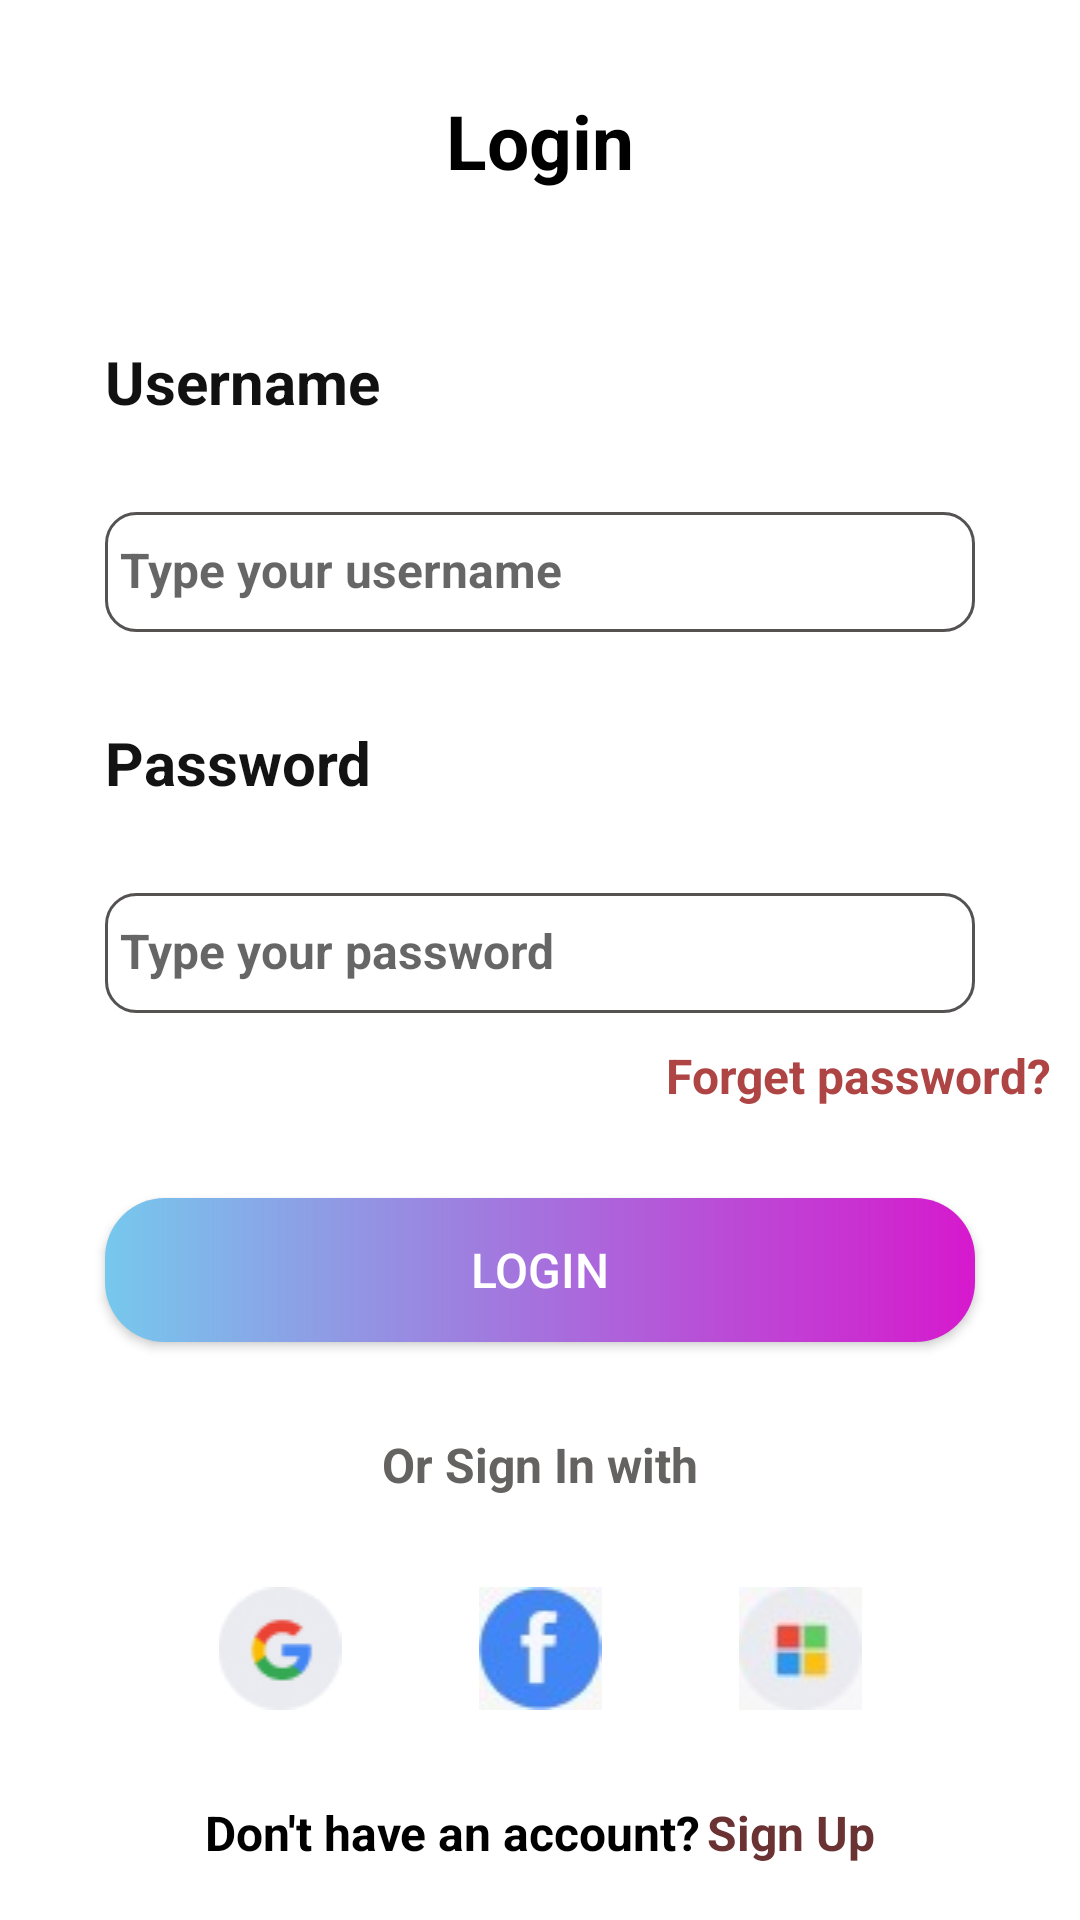

The Android layout XML behind this screen, and the referenced resources:
<!-- AndroidManifest.xml: application theme Theme.OnlineShopping -->
<!-- res/layout/fragment_login.xml -->
<?xml version="1.0" encoding="utf-8"?>
<LinearLayout xmlns:android="http://schemas.android.com/apk/res/android"
    xmlns:tools="http://schemas.android.com/tools"
    android:layout_width="match_parent"
    android:layout_height="match_parent"
    android:orientation="vertical"
    android:theme="@style/ThemeOverlay.OnlineShopping.FullscreenContainer"
    tools:context=".Login.Login">

    <TextView
        android:id="@+id/login_text"
        android:layout_width="match_parent"
        android:layout_height="wrap_content"
        android:layout_marginTop="30dp"
        android:gravity="center"
        android:text="@string/login_text"
        android:textColor="#000"
        android:textSize="25sp"
        android:textStyle="bold" />

    <TextView
        android:id="@+id/user_name"
        android:layout_width="match_parent"
        android:layout_height="wrap_content"
        android:layout_marginStart="35dp"
        android:layout_marginTop="50dp"
        android:text="@string/username"
        android:textColor="#121111"
        android:textSize="20sp"
        android:textStyle="bold" />

    <LinearLayout
        android:layout_width="match_parent"
        android:layout_height="40dp"
        android:layout_marginLeft="35dp"
        android:layout_marginTop="30dp"
        android:layout_marginRight="35dp"
        android:background="@drawable/forget"
        android:gravity="center"
        android:orientation="horizontal">

        <ImageView
            android:id="@+id/person_image"
            android:layout_width="wrap_content"
            android:layout_height="wrap_content"
            android:src="@drawable/user_name" />

        <EditText
            android:id="@+id/user_name_input"
            android:layout_width="match_parent"
            android:layout_height="20dp"
            android:layout_marginStart="5dp"
            android:background="@null"
            android:hint="@string/username_input"
            android:textColor="#656262"
            android:textSize="16sp"
            android:textStyle="bold" />
    </LinearLayout>

    <TextView
        android:id="@+id/password_text"
        android:layout_width="match_parent"
        android:layout_height="wrap_content"
        android:layout_marginStart="35dp"
        android:layout_marginTop="30dp"
        android:text="@string/password"
        android:textColor="#131313"
        android:textSize="20sp"
        android:textStyle="bold" />


    <LinearLayout
        android:layout_width="match_parent"
        android:layout_height="40dp"
        android:layout_marginLeft="35dp"
        android:layout_marginTop="30dp"
        android:layout_marginRight="35dp"
        android:background="@drawable/forget"
        android:gravity="center"
        android:orientation="horizontal">

        <ImageView
            android:id="@+id/lock_image"
            android:layout_width="wrap_content"
            android:layout_height="wrap_content"
            android:src="@drawable/password_lock_24" />

        <EditText
            android:id="@+id/password_input"
            android:layout_width="match_parent"
            android:layout_height="20dp"
            android:layout_marginStart="5dp"
            android:background="@null"
            android:hint="@string/password_input"
            android:password="false"
            android:textColor="#656262"
            android:textSize="16sp"
            android:textStyle="bold" />
    </LinearLayout>

    <TextView
        android:id="@+id/forget_psw"
        android:layout_width="match_parent"
        android:layout_height="wrap_content"
        android:layout_marginTop="10dp"
        android:layout_marginEnd="10dp"
        android:gravity="end"
        android:text="@string/password_forget"
        android:textColor="#AE4444"
        android:textSize="16sp"
        android:textStyle="bold" />

    <androidx.appcompat.widget.AppCompatButton
        android:id="@+id/login_btn"
        android:layout_width="match_parent"
        android:layout_height="wrap_content"
        android:layout_gravity="center"
        android:layout_marginLeft="35dp"
        android:layout_marginTop="30dp"
        android:layout_marginRight="35dp"
        android:background="@drawable/gradient_color"
        android:text="@string/login_btn"
        android:textAlignment="center"
        android:textColor="@color/white"
        android:textSize="16sp" />

    <TextView
        android:id="@+id/sign_up"
        android:layout_width="match_parent"
        android:layout_height="wrap_content"
        android:layout_marginTop="30dp"
        android:gravity="center"
        android:text="Or Sign In with"
        android:textColor="#656262"
        android:textSize="16sp"
        android:textStyle="bold" />

    <LinearLayout
        android:layout_width="match_parent"
        android:layout_height="wrap_content"
        android:layout_marginStart="50dp"
        android:layout_marginTop="30dp"
        android:layout_marginEnd="50dp"
        android:orientation="horizontal">

        <ImageView
            android:id="@+id/google_image"
            android:layout_width="wrap_content"
            android:layout_height="wrap_content"
            android:layout_weight="2"
            android:src="@drawable/google" />


        <ImageView
            android:id="@+id/face_book_image"
            android:layout_width="wrap_content"
            android:layout_height="wrap_content"
            android:layout_gravity="center"
            android:layout_weight="2"
            android:src="@drawable/face_book" />

        <ImageView
            android:id="@+id/facebook_image"
            android:layout_width="wrap_content"
            android:layout_height="wrap_content"
            android:layout_weight="2"
            android:src="@drawable/microsoft" />

    </LinearLayout>

    <LinearLayout
        android:layout_width="wrap_content"
        android:layout_height="wrap_content"
        android:layout_gravity="center"
        android:layout_marginTop="30dp"
        android:orientation="horizontal">

        <TextView
            android:layout_width="wrap_content"
            android:layout_height="wrap_content"
            android:text="Don't have an account?"
            android:textColor="#000"
            android:textSize="16sp"
            android:textStyle="bold" />

        <TextView
            android:layout_width="wrap_content"
            android:layout_height="wrap_content"
            android:layout_marginStart="2dp"
            android:text="Sign Up"
            android:textColor="#6A3232"
            android:textSize="16sp"
            android:textStyle="bold" />
    </LinearLayout>

</LinearLayout>
<!-- resources referenced by this layout -->
<resources>
  <!-- drawable face_book: jpg bitmap (drawable, 1807 bytes) -->
  <!-- drawable forget (drawable) -->
  <?xml version="1.0" encoding="utf-8"?>
  <shape xmlns:android="http://schemas.android.com/apk/res/android"
      android:shape="rectangle">
      <stroke
          android:width="1dp"
          android:color="#555252"/>
      <corners android:radius="10dp"/>
  </shape>
  <!-- drawable google: jpg bitmap (drawable, 2629 bytes) -->
  <!-- drawable gradient_color (drawable) -->
  <?xml version="1.0" encoding="utf-8"?>
  <shape xmlns:android="http://schemas.android.com/apk/res/android"
      android:shape="rectangle" >
      
      <gradient
          android:startColor="#76C8ED"
          android:endColor="#D619CD"/>
      <corners
          android:bottomRightRadius="20dp"
          android:bottomLeftRadius="20dp"
          android:topLeftRadius="20dp"
          android:topRightRadius="20dp"/>
  </shape>
  <!-- drawable microsoft: jpg bitmap (drawable, 1373 bytes) -->
  <string name="login_btn">LOGIN</string>
  <string name="login_text">Login</string>
  <string name="password">Password</string>
  <string name="password_forget">Forget password?</string>
  <string name="password_input">Type your password</string>
  <string name="username">Username</string>
  <string name="username_input">Type your username</string>
  <style name="ThemeOverlay.OnlineShopping.FullscreenContainer" parent="">
          <item name="fullscreenBackgroundColor">@color/light_blue_600</item>
          <item name="fullscreenTextColor">@color/light_blue_A200</item>
      </style>
  <style name="Theme.OnlineShopping" parent="Theme.MaterialComponents.DayNight.DarkActionBar">
          
          <item name="colorPrimary">@color/purple_500</item>
          <item name="colorPrimaryVariant">@color/purple_700</item>
          <item name="colorOnPrimary">@color/white</item>
          
          <item name="colorSecondary">@color/teal_200</item>
          <item name="colorSecondaryVariant">@color/teal_700</item>
          <item name="colorOnSecondary">@color/black</item>
          
          <item name="android:statusBarColor">?attr/colorPrimaryVariant</item>
          
      </style>
  <!-- not gathered from this repository: default colours our renderer supplied (Android Studio template values) -->
  <color name="purple_500">#FF6200EE</color>
  <color name="purple_700">#FF3700B3</color>
  <color name="teal_200">#FF03DAC5</color>
  <color name="teal_700">#FF018786</color>
  <color name="black">#FF000000</color>
  <color name="white">#FFFFFFFF</color>
</resources>
